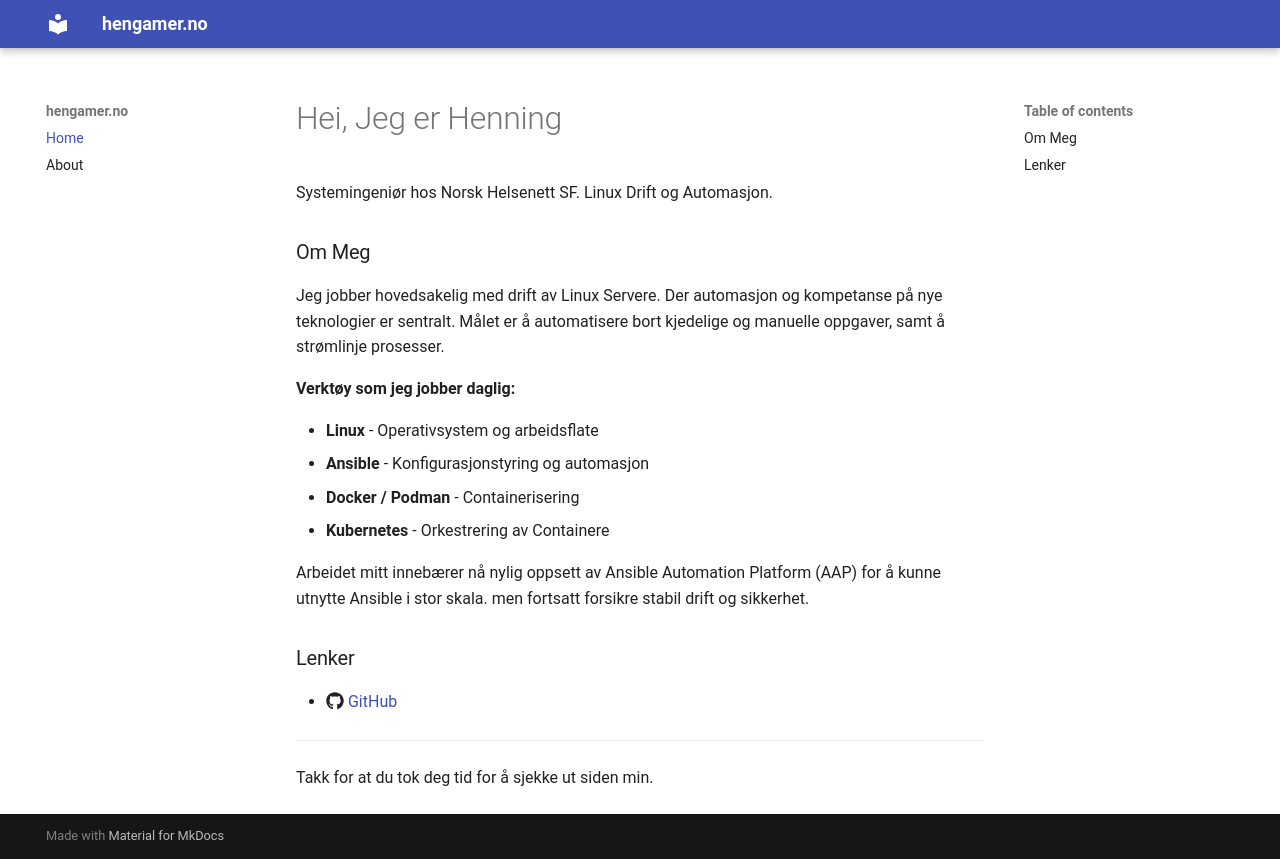

repository: hengamer03/Website_Project · page: index.html · generator: mkdocs

# Hei, Jeg er Henning

Systemingeniør hos Norsk Helsenett SF. Linux Drift og Automasjon.

### Om Meg

Jeg jobber hovedsakelig med drift av Linux Servere. Der automasjon og kompetanse på nye teknologier er sentralt.
Målet er å automatisere bort kjedelige og manuelle oppgaver, samt å strømlinje prosesser.

**Verktøy som jeg jobber daglig:**

-   **Linux** - Operativsystem og arbeidsflate
-   **Ansible** - Konfigurasjonstyring og automasjon
-   **Docker / Podman** - Containerisering
-   **Kubernetes** - Orkestrering av Containere

Arbeidet mitt innebærer nå nylig oppsett av Ansible Automation Platform (AAP) for å kunne utnytte Ansible i stor skala. men fortsatt forsikre stabil drift og sikkerhet.

### Lenker

- :fontawesome-brands-github: [GitHub](https://github.com/hengamer03)

---

Takk for at du tok deg tid for å sjekke ut siden min.
